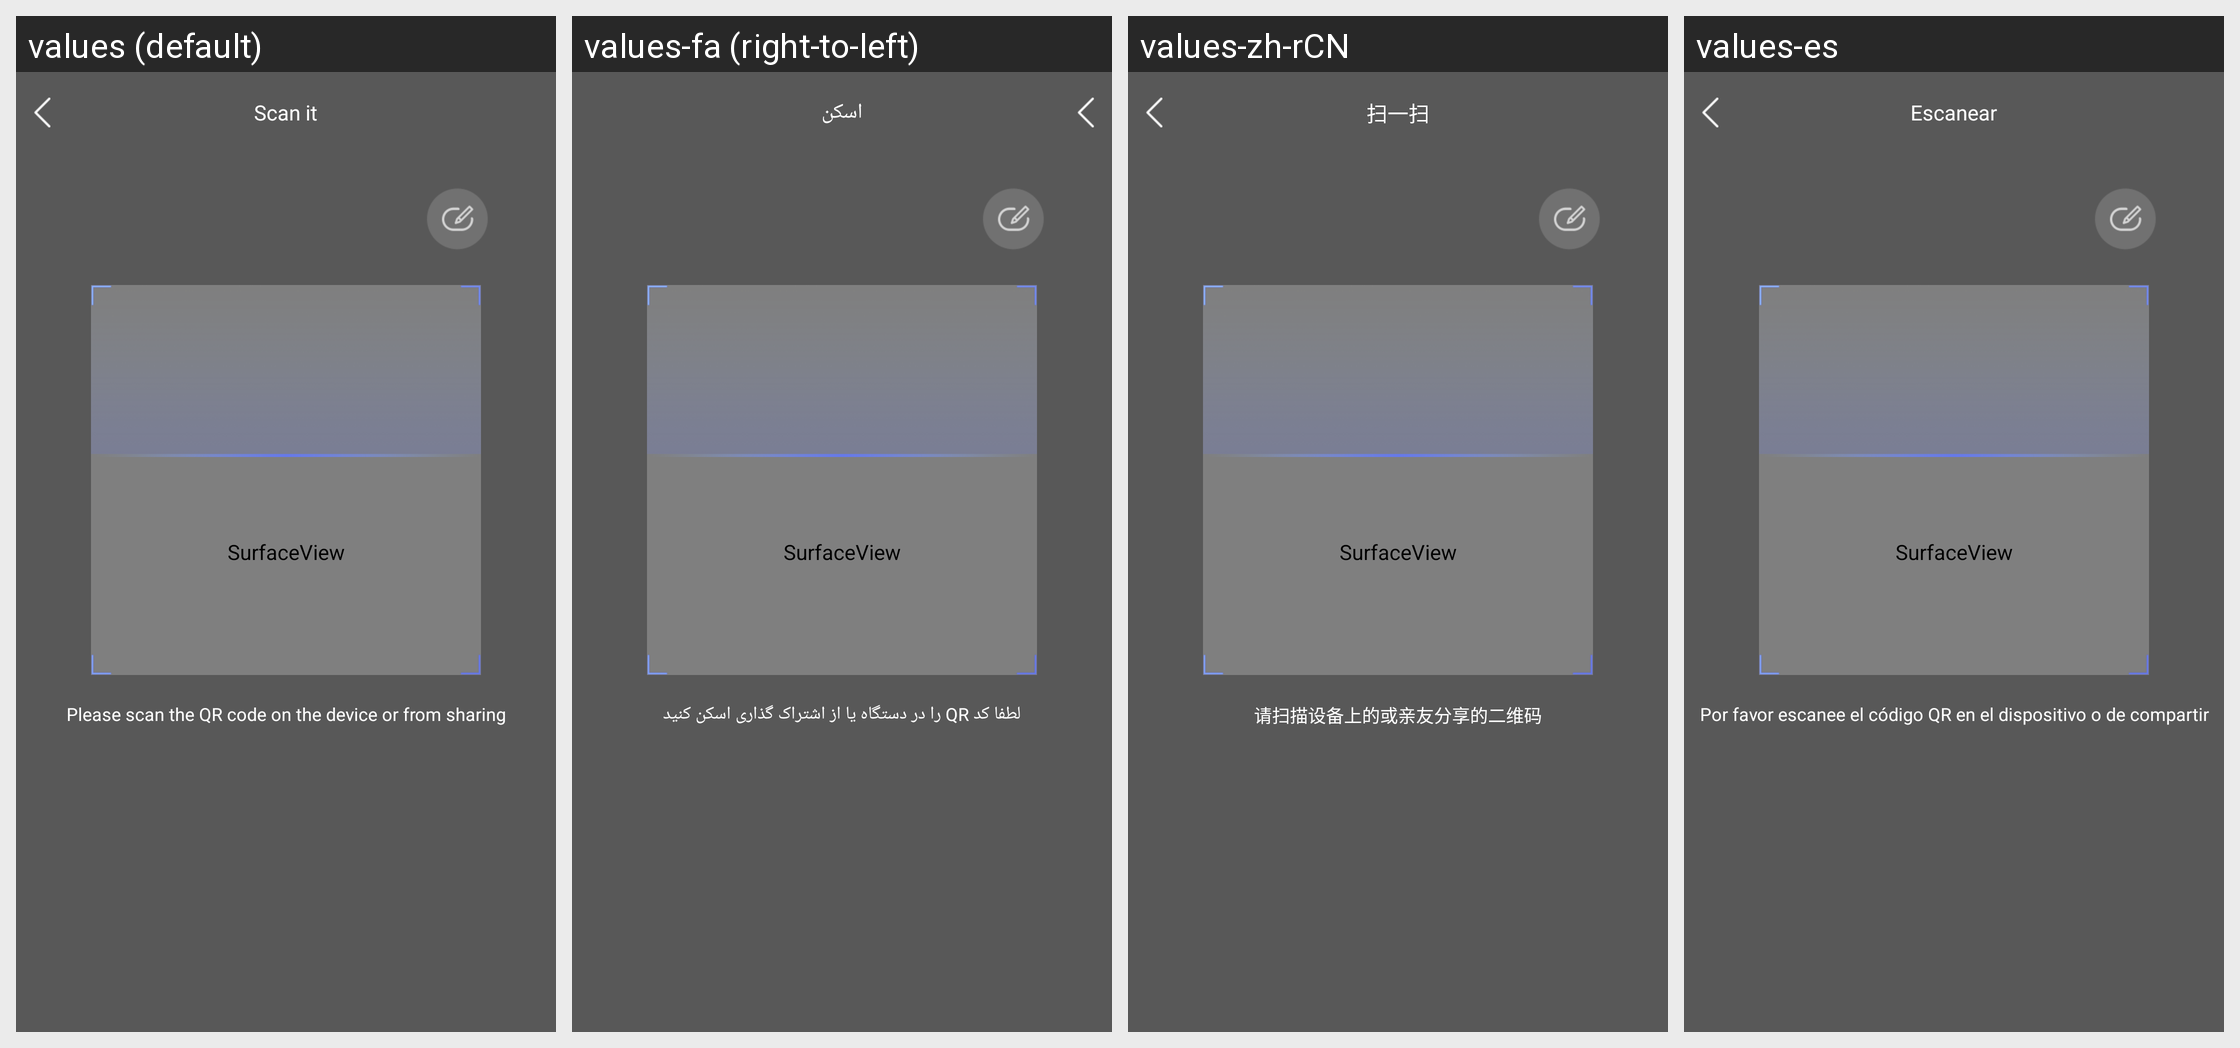

Translations of the strings shown on this Android screen, per locale in the grid:
Android screen res/layout/activity_capture.xml rendered under 4 locales, left to right: values (default), values-fa (right-to-left), values-zh-rCN, values-es. Device: Nexus 5 (rendered at 1080×1920; each locale shown at half size, 540×960, under a caption strip naming it); theme android:Theme.NoTitleBar.
Other locales in the repository, not shown: values-cs, values-de, values-fr, values-in, values-it, values-ja, values-ko, values-ms, values-nl, values-pl, values-pt, values-ru, values-sk, values-th, values-th-rTH, values-tr, values-vi, values-zh-rHK, values-zh-rTW.
Strings drawn on this screen, with the default value and each locale's value (text and hints the layout hard-codes, and strings that could not be matched under every locale, appear in the picture but are not listed):

jwstr_scan_it
  values: Scan it
  values-fa: اسکن
  values-zh-rCN: 扫一扫
  values-es: Escanear

scan_qrcode_by_device_or_friends
  values: Please scan the QR code on the device or from sharing
  values-fa: لطفا کد QR را در دستگاه یا از اشتراک گذاری اسکن کنید
  values-zh-rCN: 请扫描设备上的或亲友分享的二维码
  values-es: Por favor escanee el código QR en el dispositivo o de compartir
